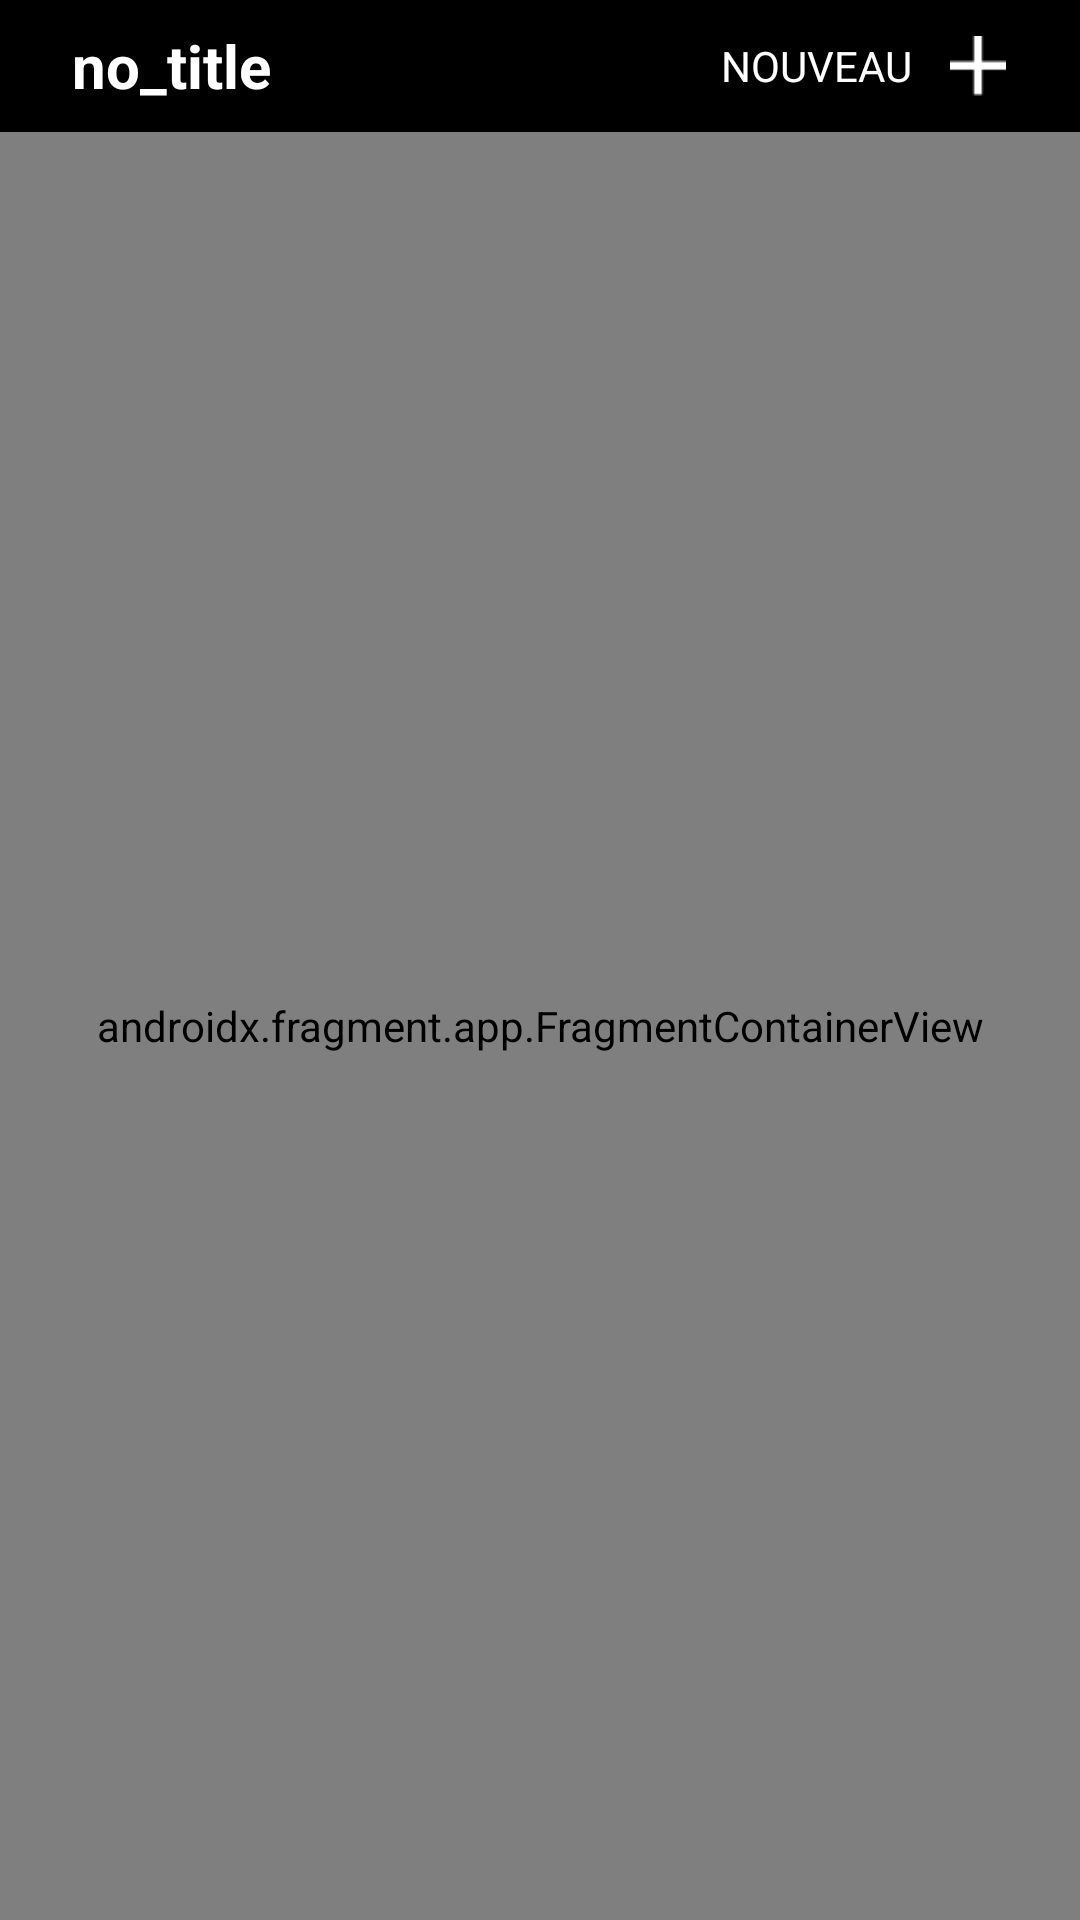

Android layout source for this screen:
<!-- AndroidManifest.xml: application theme Theme.EvalAND2Exo2 -->
<!-- res/layout/activity_main.xml -->
<?xml version="1.0" encoding="utf-8"?>
<androidx.constraintlayout.widget.ConstraintLayout xmlns:android="http://schemas.android.com/apk/res/android"
    xmlns:app="http://schemas.android.com/apk/res-auto"
    xmlns:tools="http://schemas.android.com/tools"
    android:layout_width="match_parent"
    android:layout_height="match_parent"
    tools:context=".MainActivity">

    <include
        android:id="@+id/toolbarMenu"
        layout="@layout/action_bar" />

    <androidx.constraintlayout.widget.Guideline
        android:id="@+id/guideline44Top"
        android:layout_width="wrap_content"
        android:layout_height="wrap_content"
        android:orientation="horizontal"
        app:layout_constraintGuide_begin="44dp" />

    <androidx.fragment.app.FragmentContainerView
        android:id="@+id/navHostFragment"
        android:name="androidx.navigation.fragment.NavHostFragment"
        android:layout_width="match_parent"
        android:layout_height="0dp"
        app:defaultNavHost="true"
        app:layout_constraintBottom_toBottomOf="parent"
        app:layout_constraintEnd_toEndOf="parent"
        app:layout_constraintStart_toStartOf="parent"
        app:layout_constraintTop_toBottomOf="@id/guideline44Top"
        app:navGraph="@navigation/main_navigation" />

</androidx.constraintlayout.widget.ConstraintLayout>
<!-- res/layout/action_bar.xml (included above) -->
<?xml version="1.0" encoding="utf-8"?>
<androidx.appcompat.widget.Toolbar xmlns:android="http://schemas.android.com/apk/res/android"
    xmlns:app="http://schemas.android.com/apk/res-auto"
    xmlns:tools="http://schemas.android.com/tools"
    android:layout_width="match_parent"
    android:layout_height="44dp"
    android:alpha="100"
    android:background="@color/black"
    app:contentInsetStart="0dp"
    app:layout_constraintBottom_toTopOf="@id/guideline44Top"
    app:layout_constraintTop_toTopOf="parent">

    <androidx.constraintlayout.widget.ConstraintLayout
        android:layout_width="match_parent"
        android:layout_height="match_parent">

        <TextView
            android:id="@+id/titleToolbar"
            android:layout_width="wrap_content"
            android:layout_height="match_parent"
            android:layout_marginStart="24dp"
            android:gravity="center"
            android:text="@string/no_title"
            android:textAlignment="gravity"
            android:textColor="@color/white"
            android:textSize="20sp"
            android:textStyle="bold"
            app:layout_constraintBottom_toBottomOf="parent"
            app:layout_constraintStart_toStartOf="parent"
            app:layout_constraintTop_toTopOf="parent" />

        <androidx.constraintlayout.widget.ConstraintLayout
            android:id="@+id/containerAction"
            android:layout_width="wrap_content"
            android:layout_height="match_parent"
            android:layout_marginHorizontal="12dp"
            app:layout_constraintBottom_toBottomOf="parent"
            app:layout_constraintEnd_toEndOf="parent"
            app:layout_constraintTop_toTopOf="parent">

            <TextView
                android:id="@+id/txtAction"
                android:layout_width="wrap_content"
                android:layout_height="match_parent"
                android:layout_marginHorizontal="12dp"
                android:gravity="center"
                android:text="Nouveau"
                android:textAllCaps="true"
                android:textColor="@color/white"
                app:layout_constraintBottom_toBottomOf="parent"
                app:layout_constraintEnd_toStartOf="@id/imageAction"
                app:layout_constraintTop_toTopOf="parent" />

            <ImageView
                android:id="@+id/imageAction"
                android:layout_width="20dp"
                android:layout_height="20dp"
                android:layout_margin="12dp"
                android:contentDescription="@string/icone_plus"
                android:src="@drawable/ico_plus"
                app:layout_constraintBottom_toBottomOf="parent"
                app:layout_constraintEnd_toEndOf="parent"
                app:layout_constraintTop_toTopOf="parent" />

        </androidx.constraintlayout.widget.ConstraintLayout>


    </androidx.constraintlayout.widget.ConstraintLayout>
</androidx.appcompat.widget.Toolbar>
<!-- resources referenced by this layout -->
<resources>
  <color name="black">#FF000000</color>
  <color name="white">#FFFFFFFF</color>
  <!-- drawable ico_plus: png bitmap (drawable, 334 bytes) -->
  <string name="icone_plus">Icone plus.</string>
  <string name="no_title">no_title</string>
  <style name="Theme.EvalAND2Exo2" parent="Base.Theme.EvalAND2Exo2" />
  <style name="Base.Theme.EvalAND2Exo2" parent="Theme.Material3.DayNight.NoActionBar">
          
          
          <item name="colorPrimary">@color/black</item>
          <item name="colorSecondary">@color/white</item>
      </style>
</resources>
